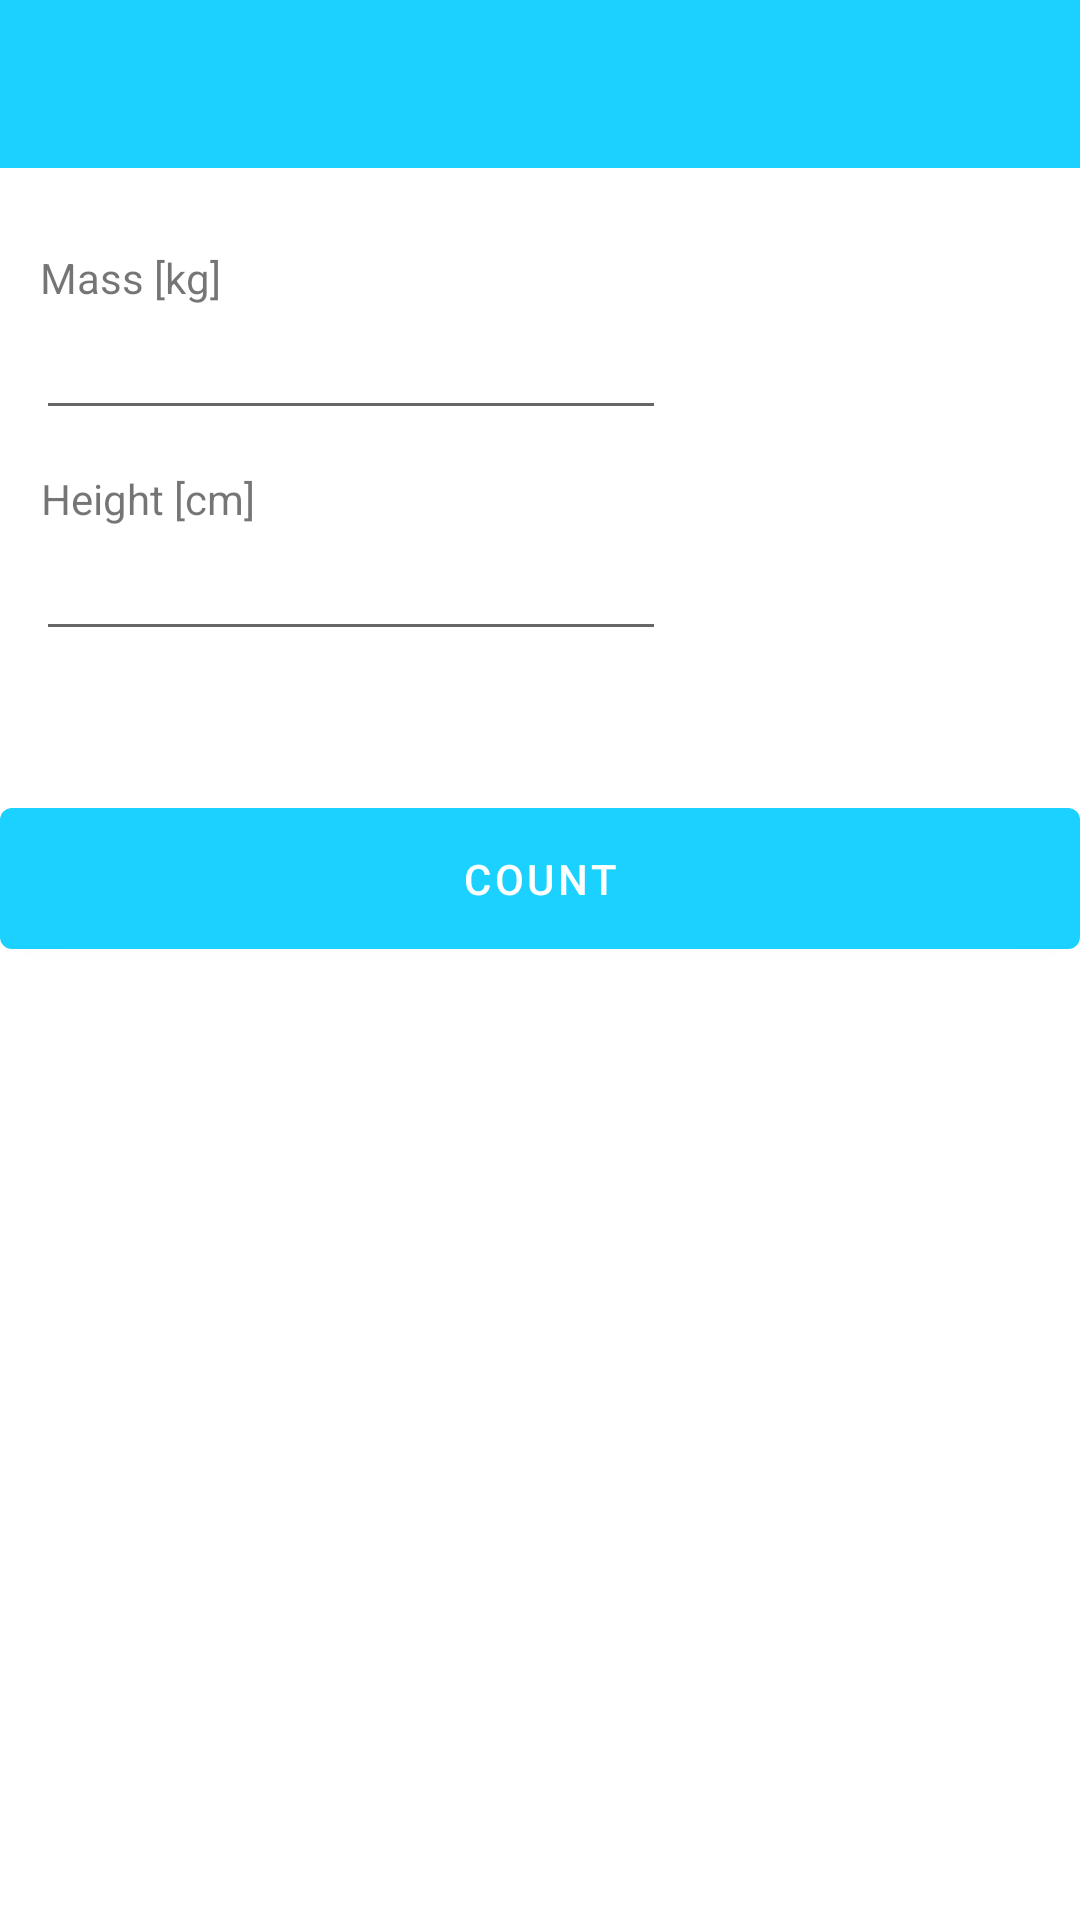

Layout XML and referenced resources for this Android screen:
<!-- AndroidManifest.xml: activity theme Theme.BMI.NoActionBar -->
<!-- res/layout/activity_main.xml -->
<?xml version="1.0" encoding="utf-8"?>
<androidx.constraintlayout.widget.ConstraintLayout xmlns:android="http://schemas.android.com/apk/res/android"
    xmlns:app="http://schemas.android.com/apk/res-auto"
    xmlns:tools="http://schemas.android.com/tools"
    android:layout_width="match_parent"
    android:layout_height="match_parent"
    tools:context=".MainActivity">

    <androidx.appcompat.widget.Toolbar
        android:id="@+id/main_toolbar"
        android:layout_width="match_parent"
        android:layout_height="wrap_content"
        android:background="?attr/colorPrimary"
        android:minHeight="?attr/actionBarSize"
        android:theme="?attr/actionBarTheme"
        app:layout_constraintEnd_toEndOf="parent"
        app:layout_constraintHorizontal_bias="0.0"
        app:layout_constraintStart_toStartOf="parent"
        app:layout_constraintTop_toTopOf="parent" />

    <TextView
        android:id="@+id/massTextView"
        android:layout_width="wrap_content"
        android:layout_height="wrap_content"
        android:text="@string/mass_label_metric"
        app:layout_constraintBottom_toBottomOf="parent"
        app:layout_constraintEnd_toEndOf="parent"
        app:layout_constraintHorizontal_bias="0.045"
        app:layout_constraintStart_toStartOf="parent"
        app:layout_constraintTop_toBottomOf="@+id/main_toolbar"
        app:layout_constraintVertical_bias="0.048" />

    <EditText
        android:id="@+id/massEditText"
        android:layout_width="wrap_content"
        android:layout_height="wrap_content"
        android:ems="10"
        android:inputType="numberDecimal"
        app:layout_constraintBottom_toBottomOf="parent"
        app:layout_constraintEnd_toEndOf="parent"
        app:layout_constraintHorizontal_bias="0.079"
        app:layout_constraintStart_toStartOf="parent"
        app:layout_constraintTop_toBottomOf="@+id/massTextView"
        app:layout_constraintVertical_bias="0.0" />

    <TextView
        android:id="@+id/heightTextView"
        android:layout_width="wrap_content"
        android:layout_height="wrap_content"
        android:text="@string/height_label_metric"
        app:layout_constraintBottom_toBottomOf="parent"
        app:layout_constraintEnd_toEndOf="parent"
        app:layout_constraintHorizontal_bias="0.047"
        app:layout_constraintStart_toStartOf="parent"
        app:layout_constraintTop_toBottomOf="@+id/massEditText"
        app:layout_constraintVertical_bias="0.028" />

    <EditText
        android:id="@+id/heightEditText"
        android:layout_width="wrap_content"
        android:layout_height="wrap_content"
        android:ems="10"
        android:inputType="numberDecimal"
        app:layout_constraintBottom_toBottomOf="parent"
        app:layout_constraintEnd_toEndOf="parent"
        app:layout_constraintHorizontal_bias="0.079"
        app:layout_constraintStart_toStartOf="parent"
        app:layout_constraintTop_toBottomOf="@+id/heightTextView"
        app:layout_constraintVertical_bias="0.0" />

    <Button
        android:id="@+id/countBmiButton"
        android:layout_width="match_parent"
        android:layout_height="59dp"
        android:onClick="onCountBMIButtonClicked"
        android:text="@string/count_bmi_button"
        app:layout_constraintBottom_toBottomOf="parent"
        app:layout_constraintEnd_toEndOf="parent"
        app:layout_constraintHorizontal_bias="0.0"
        app:layout_constraintStart_toStartOf="parent"
        app:layout_constraintTop_toBottomOf="@+id/heightEditText"
        app:layout_constraintVertical_bias="0.127" />

    <TextView
        android:id="@+id/bmiValueTextView"
        android:layout_width="270dp"
        android:layout_height="132dp"
        android:gravity="center"
        android:onClick="onBmiTextViewClicked"
        android:textAllCaps="true"
        android:textSize="70sp"
        app:layout_constraintBottom_toBottomOf="parent"
        app:layout_constraintEnd_toEndOf="parent"
        app:layout_constraintHorizontal_bias="0.496"
        app:layout_constraintStart_toStartOf="parent"
        app:layout_constraintTop_toBottomOf="@+id/heightEditText"
        app:layout_constraintVertical_bias="0.55" />

</androidx.constraintlayout.widget.ConstraintLayout>
<!-- resources referenced by this layout -->
<resources>
  <string name="count_bmi_button">Count</string>
  <string name="height_label_metric">Height [cm]</string>
  <string name="mass_label_metric">Mass [kg]</string>
  <style name="Theme.BMI.NoActionBar">
          <item name="windowActionBar">false</item>
          <item name="windowNoTitle">true</item>
      </style>
</resources>
